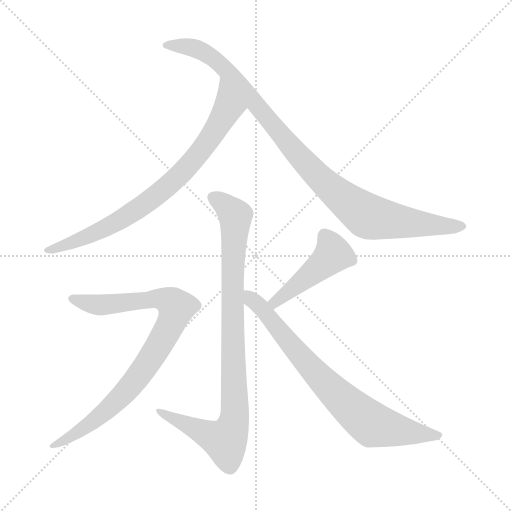
t = 0.00 s
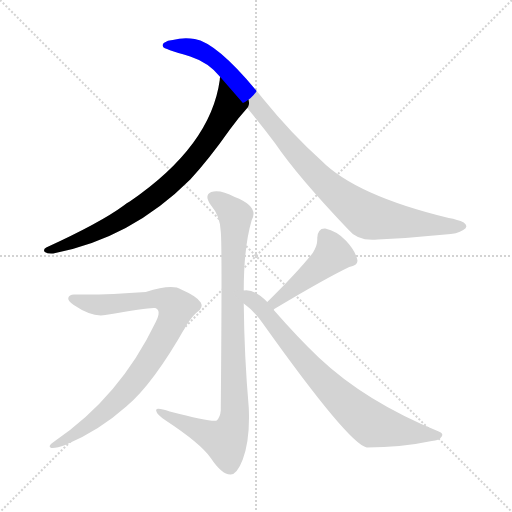
t = 1.11 s
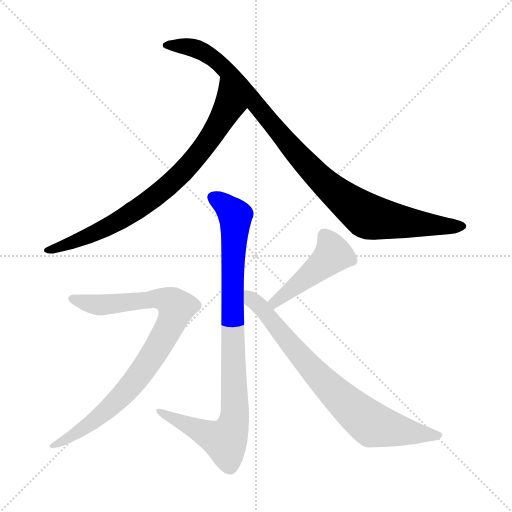
t = 2.21 s
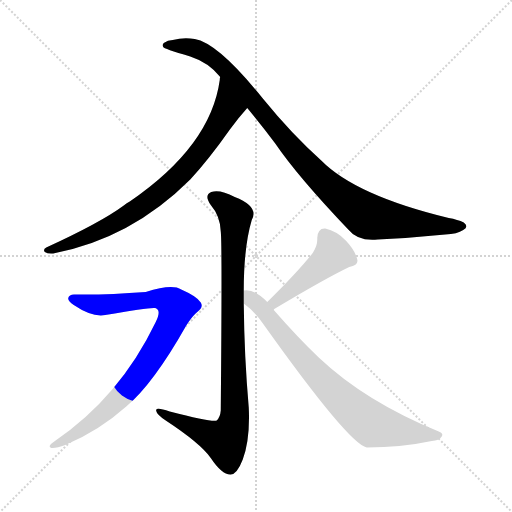
t = 3.32 s
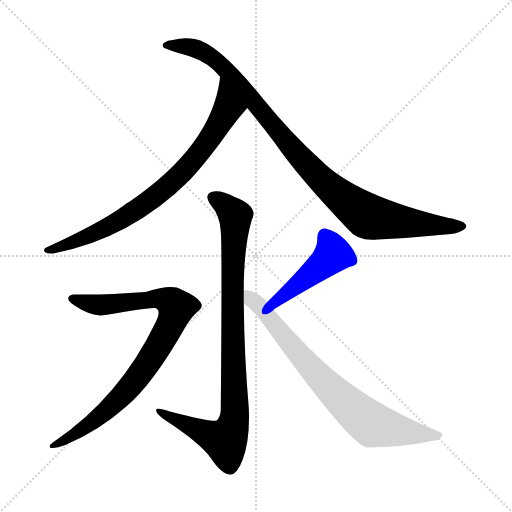
t = 4.42 s
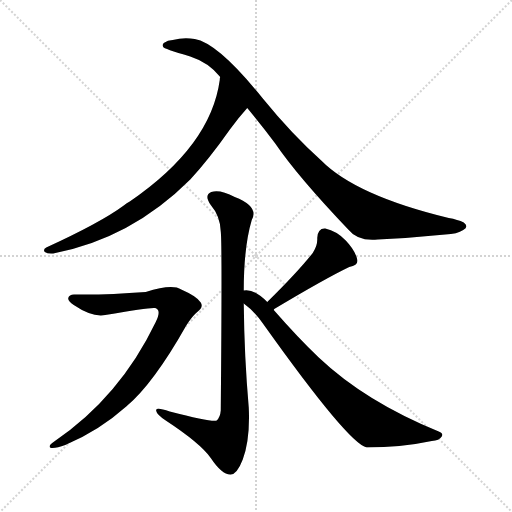
t = 5.53 s

The animated SVG that drew these frames (rendered in a browser with its animation timeline set to each time). Animation: 6 CSS @keyframes rules; one cycle of 5.53 s.

<svg version="1.1" viewBox="0 0 1024 1024" xmlns="http://www.w3.org/2000/svg">
  <g stroke="lightgray" stroke-dasharray="1,1" stroke-width="1" transform="scale(4, 4)">
    <line x1="0" y1="0" x2="256" y2="256"></line>
    <line x1="256" y1="0" x2="0" y2="256"></line>
    <line x1="128" y1="0" x2="128" y2="256"></line>
    <line x1="0" y1="128" x2="256" y2="128"></line>
  </g>
<g transform="scale(1, -1) translate(0, -900)">
   <style type="text/css">
    @keyframes keyframes0 {
      from {
       stroke: blue;
       stroke-dashoffset: 779;
       stroke-width: 128;
       }
       72% {
       animation-timing-function: step-end;
       stroke: blue;
       stroke-dashoffset: 0;
       stroke-width: 128;
       }
       to {
       stroke: black;
       stroke-width: 1024;
       }
       }
       #make-me-a-hanzi-animation-0 {
         animation: keyframes0 0.883952s both;
         animation-delay: 0.000000s;
         animation-timing-function: linear;
       }
    @keyframes keyframes1 {
      from {
       stroke: blue;
       stroke-dashoffset: 983;
       stroke-width: 128;
       }
       76% {
       animation-timing-function: step-end;
       stroke: blue;
       stroke-dashoffset: 0;
       stroke-width: 128;
       }
       to {
       stroke: black;
       stroke-width: 1024;
       }
       }
       #make-me-a-hanzi-animation-1 {
         animation: keyframes1 1.049967s both;
         animation-delay: 0.883952s;
         animation-timing-function: linear;
       }
    @keyframes keyframes2 {
      from {
       stroke: blue;
       stroke-dashoffset: 908;
       stroke-width: 128;
       }
       75% {
       animation-timing-function: step-end;
       stroke: blue;
       stroke-dashoffset: 0;
       stroke-width: 128;
       }
       to {
       stroke: black;
       stroke-width: 1024;
       }
       }
       #make-me-a-hanzi-animation-2 {
         animation: keyframes2 0.988932s both;
         animation-delay: 1.933919s;
         animation-timing-function: linear;
       }
    @keyframes keyframes3 {
      from {
       stroke: blue;
       stroke-dashoffset: 848;
       stroke-width: 128;
       }
       73% {
       animation-timing-function: step-end;
       stroke: blue;
       stroke-dashoffset: 0;
       stroke-width: 128;
       }
       to {
       stroke: black;
       stroke-width: 1024;
       }
       }
       #make-me-a-hanzi-animation-3 {
         animation: keyframes3 0.940104s both;
         animation-delay: 2.922852s;
         animation-timing-function: linear;
       }
    @keyframes keyframes4 {
      from {
       stroke: blue;
       stroke-dashoffset: 450;
       stroke-width: 128;
       }
       59% {
       animation-timing-function: step-end;
       stroke: blue;
       stroke-dashoffset: 0;
       stroke-width: 128;
       }
       to {
       stroke: black;
       stroke-width: 1024;
       }
       }
       #make-me-a-hanzi-animation-4 {
         animation: keyframes4 0.616211s both;
         animation-delay: 3.862956s;
         animation-timing-function: linear;
       }
    @keyframes keyframes5 {
      from {
       stroke: blue;
       stroke-dashoffset: 753;
       stroke-width: 128;
       }
       71% {
       animation-timing-function: step-end;
       stroke: blue;
       stroke-dashoffset: 0;
       stroke-width: 128;
       }
       to {
       stroke: black;
       stroke-width: 1024;
       }
       }
       #make-me-a-hanzi-animation-5 {
         animation: keyframes5 0.862793s both;
         animation-delay: 4.479167s;
         animation-timing-function: linear;
       }
</style>
<path d="M 440.5 746.0 Q 439.5 745.0 439.5 740.0 Q 421.5 608.0 259.5 497.0 Q 253.5 494.0 247.5 489.0 Q 201.5 455.0 92.5 405.0 Q 85.5 401.0 89.5 396.0 Q 95.5 392.0 106.5 393.0 Q 262.5 423.0 380.5 541.0 Q 417.5 581.0 460.5 642.0 Q 476.5 664.0 494.5 684.0 C 514.5 707.0 445.5 776.0 440.5 746.0 Z" fill="lightgray"></path> 
<path d="M 494.5 684.0 Q 524.5 648.0 550.5 613.0 Q 595.5 547.0 696.5 441.0 Q 715.5 417.0 755.5 421.0 Q 821.5 424.0 890.5 431.0 Q 914.5 432.0 926.5 440.0 Q 938.5 447.0 927.5 455.0 Q 915.5 461.0 897.5 464.0 Q 711.5 509.0 642.5 579.0 Q 582.5 633.0 526.5 702.0 Q 436.5 814.0 389.5 822.0 Q 367.5 826.0 345.5 820.0 Q 335.5 820.0 327.5 814.0 Q 323.5 810.0 326.5 806.0 Q 326.5 803.0 380.5 787.0 Q 417.5 775.0 440.5 746.0 L 494.5 684.0 Z" fill="lightgray"></path> 
<path d="M 487.5 319.0 Q 487.5 406.0 503.5 460.0 Q 518.5 487.0 469.5 506.0 Q 439.5 522.0 422.5 516.0 Q 407.5 510.0 421.5 490.0 Q 440.5 468.0 441.5 437.0 Q 444.5 415.0 441.5 79.0 Q 440.5 66.0 433.5 59.0 Q 424.5 55.0 339.5 77.0 Q 309.5 87.0 312.5 78.0 Q 313.5 71.0 331.5 59.0 Q 401.5 13.0 421.5 -16.0 Q 443.5 -49.0 460.5 -49.0 Q 473.5 -50.0 485.5 -19.0 Q 500.5 21.0 497.5 85.0 Q 488.5 188.0 487.5 293.0 L 487.5 319.0 Z" fill="lightgray"></path> 
<path d="M 150.5 311.0 Q 138.5 312.0 136.5 304.0 Q 135.5 298.0 147.5 290.0 Q 184.5 265.0 210.5 270.0 Q 301.5 286.0 310.5 284.0 Q 323.5 280.0 311.5 256.0 Q 239.5 106.0 108.5 17.0 Q 93.5 7.0 102.5 4.0 Q 112.5 3.0 130.5 10.0 Q 197.5 38.0 252.5 87.0 Q 306.5 132.0 372.5 249.0 Q 384.5 268.0 394.5 276.0 Q 407.5 285.0 401.5 295.0 Q 394.5 307.0 362.5 321.0 Q 344.5 333.0 291.5 316.0 Q 213.5 310.0 150.5 311.0 Z" fill="lightgray"></path> 
<path d="M 547.5 280.0 Q 547.5 281.0 548.5 282.0 Q 650.5 343.0 698.5 366.0 Q 717.5 370.0 714.5 381.0 Q 710.5 399.0 691.5 419.0 Q 673.5 438.0 650.5 443.0 Q 635.5 444.0 634.5 424.0 Q 635.5 409.0 625.5 394.0 Q 594.5 355.0 534.5 296.0 C 513.5 275.0 524.5 261.0 547.5 280.0 Z" fill="lightgray"></path> 
<path d="M 534.5 296.0 Q 507.5 323.0 487.5 319.0 C 457.5 321.0 464.5 312.0 487.5 293.0 Q 509.5 277.0 526.5 252.0 Q 697.5 12.0 733.5 5.0 Q 802.5 5.0 863.5 18.0 Q 878.5 19.0 883.5 27.0 Q 887.5 33.0 877.5 37.0 Q 730.5 97.0 637.5 185.0 Q 595.5 225.0 547.5 280.0 L 534.5 296.0 Z" fill="lightgray"></path> 
      <clipPath id="make-me-a-hanzi-clip-0">
      <path d="M 440.5 746.0 Q 439.5 745.0 439.5 740.0 Q 421.5 608.0 259.5 497.0 Q 253.5 494.0 247.5 489.0 Q 201.5 455.0 92.5 405.0 Q 85.5 401.0 89.5 396.0 Q 95.5 392.0 106.5 393.0 Q 262.5 423.0 380.5 541.0 Q 417.5 581.0 460.5 642.0 Q 476.5 664.0 494.5 684.0 C 514.5 707.0 445.5 776.0 440.5 746.0 Z" fill="lightgray"></path>
      </clipPath>
      <path clip-path="url(#make-me-a-hanzi-clip-0)" d="M 442.5 732.0 L 454.5 694.0 L 451.5 675.0 L 411.5 611.0 L 348.5 539.0 L 288.5 490.0 L 224.5 451.0 L 170.5 425.0 L 94.5 399.0 " fill="none" id="make-me-a-hanzi-animation-0" stroke-dasharray="651 1302" stroke-linecap="round"></path>

      <clipPath id="make-me-a-hanzi-clip-1">
      <path d="M 494.5 684.0 Q 524.5 648.0 550.5 613.0 Q 595.5 547.0 696.5 441.0 Q 715.5 417.0 755.5 421.0 Q 821.5 424.0 890.5 431.0 Q 914.5 432.0 926.5 440.0 Q 938.5 447.0 927.5 455.0 Q 915.5 461.0 897.5 464.0 Q 711.5 509.0 642.5 579.0 Q 582.5 633.0 526.5 702.0 Q 436.5 814.0 389.5 822.0 Q 367.5 826.0 345.5 820.0 Q 335.5 820.0 327.5 814.0 Q 323.5 810.0 326.5 806.0 Q 326.5 803.0 380.5 787.0 Q 417.5 775.0 440.5 746.0 L 494.5 684.0 Z" fill="lightgray"></path>
      </clipPath>
      <path clip-path="url(#make-me-a-hanzi-clip-1)" d="M 331.5 809.0 L 395.5 801.0 L 442.5 771.0 L 629.5 554.0 L 720.5 477.0 L 737.5 467.0 L 775.5 460.0 L 917.5 448.0 " fill="none" id="make-me-a-hanzi-animation-1" stroke-dasharray="855 1710" stroke-linecap="round"></path>

      <clipPath id="make-me-a-hanzi-clip-2">
      <path d="M 487.5 319.0 Q 487.5 406.0 503.5 460.0 Q 518.5 487.0 469.5 506.0 Q 439.5 522.0 422.5 516.0 Q 407.5 510.0 421.5 490.0 Q 440.5 468.0 441.5 437.0 Q 444.5 415.0 441.5 79.0 Q 440.5 66.0 433.5 59.0 Q 424.5 55.0 339.5 77.0 Q 309.5 87.0 312.5 78.0 Q 313.5 71.0 331.5 59.0 Q 401.5 13.0 421.5 -16.0 Q 443.5 -49.0 460.5 -49.0 Q 473.5 -50.0 485.5 -19.0 Q 500.5 21.0 497.5 85.0 Q 488.5 188.0 487.5 293.0 L 487.5 319.0 Z" fill="lightgray"></path>
      </clipPath>
      <path clip-path="url(#make-me-a-hanzi-clip-2)" d="M 429.5 503.0 L 470.5 468.0 L 464.5 336.0 L 468.5 59.0 L 450.5 18.0 L 318.5 76.0 " fill="none" id="make-me-a-hanzi-animation-2" stroke-dasharray="780 1560" stroke-linecap="round"></path>

      <clipPath id="make-me-a-hanzi-clip-3">
      <path d="M 150.5 311.0 Q 138.5 312.0 136.5 304.0 Q 135.5 298.0 147.5 290.0 Q 184.5 265.0 210.5 270.0 Q 301.5 286.0 310.5 284.0 Q 323.5 280.0 311.5 256.0 Q 239.5 106.0 108.5 17.0 Q 93.5 7.0 102.5 4.0 Q 112.5 3.0 130.5 10.0 Q 197.5 38.0 252.5 87.0 Q 306.5 132.0 372.5 249.0 Q 384.5 268.0 394.5 276.0 Q 407.5 285.0 401.5 295.0 Q 394.5 307.0 362.5 321.0 Q 344.5 333.0 291.5 316.0 Q 213.5 310.0 150.5 311.0 Z" fill="lightgray"></path>
      </clipPath>
      <path clip-path="url(#make-me-a-hanzi-clip-3)" d="M 145.5 303.0 L 175.5 293.0 L 219.5 290.0 L 323.5 303.0 L 352.5 285.0 L 342.5 255.0 L 306.5 191.0 L 242.5 107.0 L 180.5 52.0 L 108.5 9.0 " fill="none" id="make-me-a-hanzi-animation-3" stroke-dasharray="720 1440" stroke-linecap="round"></path>

      <clipPath id="make-me-a-hanzi-clip-4">
      <path d="M 547.5 280.0 Q 547.5 281.0 548.5 282.0 Q 650.5 343.0 698.5 366.0 Q 717.5 370.0 714.5 381.0 Q 710.5 399.0 691.5 419.0 Q 673.5 438.0 650.5 443.0 Q 635.5 444.0 634.5 424.0 Q 635.5 409.0 625.5 394.0 Q 594.5 355.0 534.5 296.0 C 513.5 275.0 524.5 261.0 547.5 280.0 Z" fill="lightgray"></path>
      </clipPath>
      <path clip-path="url(#make-me-a-hanzi-clip-4)" d="M 649.5 427.0 L 665.5 391.0 L 568.5 308.0 L 552.5 296.0 L 545.5 298.0 " fill="none" id="make-me-a-hanzi-animation-4" stroke-dasharray="322 644" stroke-linecap="round"></path>

      <clipPath id="make-me-a-hanzi-clip-5">
      <path d="M 534.5 296.0 Q 507.5 323.0 487.5 319.0 C 457.5 321.0 464.5 312.0 487.5 293.0 Q 509.5 277.0 526.5 252.0 Q 697.5 12.0 733.5 5.0 Q 802.5 5.0 863.5 18.0 Q 878.5 19.0 883.5 27.0 Q 887.5 33.0 877.5 37.0 Q 730.5 97.0 637.5 185.0 Q 595.5 225.0 547.5 280.0 L 534.5 296.0 Z" fill="lightgray"></path>
      </clipPath>
      <path clip-path="url(#make-me-a-hanzi-clip-5)" d="M 492.5 313.0 L 626.5 158.0 L 735.5 57.0 L 783.5 41.0 L 875.5 29.0 " fill="none" id="make-me-a-hanzi-animation-5" stroke-dasharray="625 1250" stroke-linecap="round"></path>

</g>
</svg>
